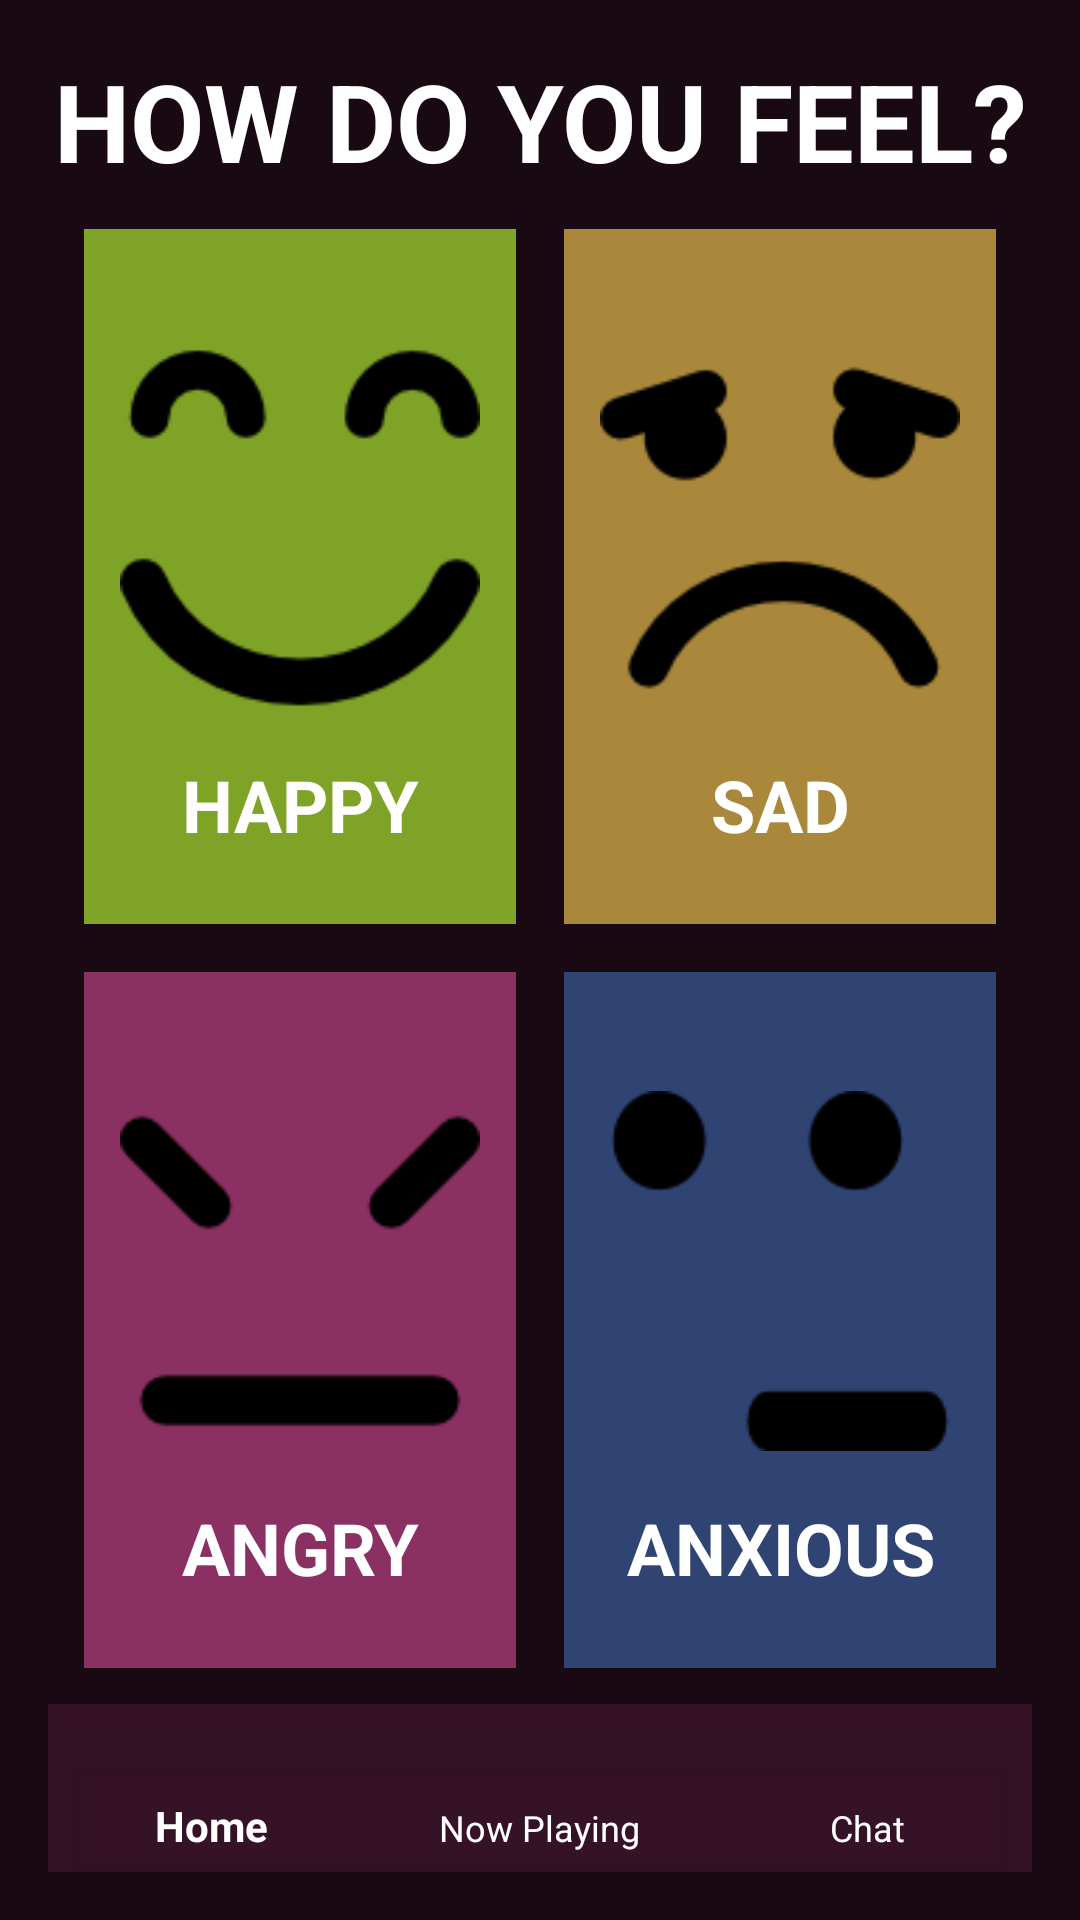

This screen was rendered from an Android layout file. Write that file and the resources it references.
<!-- AndroidManifest.xml: application theme AppTheme -->
<!-- res/layout/activity_main.xml -->
<?xml version="1.0" encoding="utf-8"?>
<LinearLayout xmlns:android="http://schemas.android.com/apk/res/android"
    xmlns:tools="http://schemas.android.com/tools"
    android:id="@+id/activity_main"
    android:layout_width="match_parent"
    android:layout_height="match_parent"
    android:background="@color/dark_purple"
    android:orientation="vertical"
    android:paddingBottom="@dimen/activity_vertical_margin"
    android:paddingLeft="@dimen/activity_horizontal_margin"
    android:paddingRight="@dimen/activity_horizontal_margin"
    android:paddingTop="@dimen/activity_vertical_margin"
    tools:context="com.example.android.mindfulmoments.MainActivity">

    <TextView
        android:id="@+id/title"
        style="@style/title"
        android:text="@string/main_intro" />

    
    <LinearLayout
        android:layout_width="fill_parent"
        android:layout_height="0dp"
        android:layout_weight="1"
        android:orientation="horizontal">

        <RelativeLayout
            android:layout_width="0dp"
            android:layout_height="fill_parent"
            android:layout_marginBottom="8dp"
            android:layout_marginLeft="12dp"
            android:layout_marginRight="8dp"
            android:layout_marginTop="12dp"
            android:layout_weight="1"
            android:background="@color/green"
            android:gravity="center">

            <ImageView
                android:id="@+id/happy"
                style="@style/image"
                android:src="@drawable/happiness" />

            <TextView
                style="@style/text"
                android:layout_below="@+id/happy"
                android:text="@string/happy" />

        </RelativeLayout>

        <RelativeLayout
            android:layout_width="0dp"
            android:layout_height="fill_parent"
            android:layout_marginBottom="8dp"
            android:layout_marginLeft="8dp"
            android:layout_marginRight="12dp"
            android:layout_marginTop="12dp"
            android:layout_weight="1"
            android:background="@color/yellow"
            android:gravity="center">

            <ImageView
                android:id="@+id/sad"
                style="@style/image"
                android:src="@drawable/sadness" />

            <TextView
                style="@style/text"
                android:layout_below="@+id/sad"
                android:text="@string/sad" />

        </RelativeLayout>

    </LinearLayout>

    <LinearLayout
        android:layout_width="fill_parent"
        android:layout_height="0dp"
        android:layout_weight="1"
        android:orientation="horizontal">

        <RelativeLayout
            android:layout_width="0dp"
            android:layout_height="fill_parent"
            android:layout_marginBottom="12dp"
            android:layout_marginLeft="12dp"
            android:layout_marginRight="8dp"
            android:layout_marginTop="8dp"
            android:layout_weight="1"
            android:background="@color/purple"
            android:gravity="center">

            <ImageView
                android:id="@+id/angry"
                style="@style/image"
                android:src="@drawable/anger" />

            <TextView
                style="@style/text"
                android:layout_below="@+id/angry"
                android:text="@string/angry" />

        </RelativeLayout>

        <RelativeLayout
            android:layout_width="0dp"
            android:layout_height="fill_parent"
            android:layout_marginBottom="12dp"
            android:layout_marginLeft="8dp"
            android:layout_marginRight="12dp"
            android:layout_marginTop="8dp"
            android:layout_weight="1"
            android:background="@color/teal"
            android:gravity="center">

            <ImageView
                android:id="@+id/anxious"
                style="@style/image"
                android:src="@drawable/fear" />

            <TextView
                style="@style/text"
                android:layout_below="@+id/anxious"
                android:text="@string/anxious" />

        </RelativeLayout>

    </LinearLayout>

    <android.support.design.widget.BottomNavigationView xmlns:android="http://schemas.android.com/apk/res/android"
        xmlns:app="http://schemas.android.com/apk/res-auto"
        android:id="@+id/bottom_navigation"
        android:layout_width="match_parent"
        android:layout_height="56dp"
        android:layout_gravity="bottom"
        android:background="@color/translucent_purple"
        app:itemIconTint="@color/white"
        app:itemTextColor="@color/white"
        app:menu="@menu/my_navigation_items" />

</LinearLayout>
<!-- resources referenced by this layout -->
<resources>
  <color name="dark_purple">#190912</color>
  <color name="green">#7FA327</color>
  <color name="purple">#8B3063</color>
  <color name="teal">#304474</color>
  <color name="translucent_purple">#80521D3B</color>
  <color name="white">#FFFFFF</color>
  <color name="yellow">#AA883B</color>
  <dimen name="activity_horizontal_margin">16dp</dimen>
  <dimen name="activity_vertical_margin">16dp</dimen>
  <!-- drawable anger: png bitmap (drawable, 1536 bytes) -->
  <!-- drawable fear: png bitmap (drawable, 1887 bytes) -->
  <!-- drawable happiness: png bitmap (drawable, 3012 bytes) -->
  <!-- drawable sadness: png bitmap (drawable, 2973 bytes) -->
  <string name="angry">Angry</string>
  <string name="anxious">Anxious</string>
  <string name="happy">Happy</string>
  <string name="main_intro">How do you feel?</string>
  <string name="sad">Sad</string>
  <style name="image" parent="TextAppearance.AppCompat.Medium">
          <item name="android:layout_width">fill_parent</item>
          <item name="android:layout_height">wrap_content</item>
          <item name="android:padding">12dp</item>
          <item name="android:gravity">center</item>
      </style>
  <style name="text" parent="TextAppearance.AppCompat.Medium">
          <item name="android:layout_width">fill_parent</item>
          <item name="android:layout_height">wrap_content</item>
          <item name="android:gravity">center</item>
          <item name="android:textStyle">bold</item>
          <item name="android:textAllCaps">true</item>
          <item name="android:textSize">24dp</item>
          <item name="android:textColor">@color/white</item>
      </style>
  <style name="title" parent="text">
          <item name="android:textSize">36dp</item>
      </style>
  <style name="AppTheme" parent="Theme.AppCompat.Light.DarkActionBar">
          
          <item name="colorPrimary">@color/colorPrimary</item>
          <item name="colorPrimaryDark">@color/colorPrimaryDark</item>
          <item name="colorAccent">@color/colorAccent</item>
      </style>
  <color name="colorPrimary">#3F51B5</color>
  <color name="colorPrimaryDark">#303F9F</color>
  <color name="colorAccent">#FF4081</color>
</resources>
